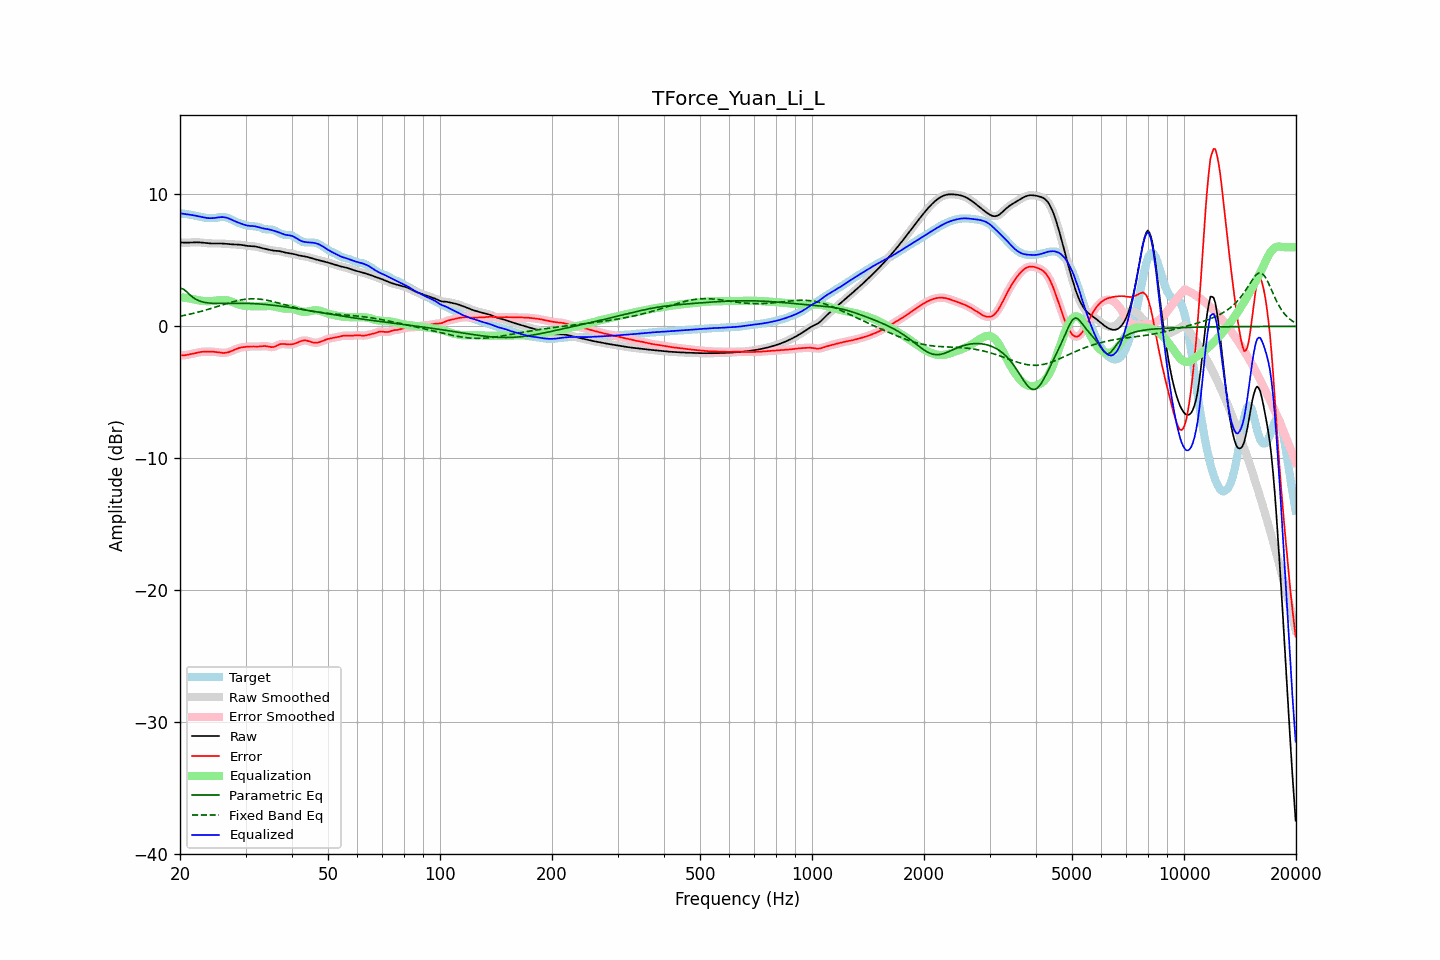

The table this chart was drawn from, first rows:
frequency, raw, error, smoothed, error_smoothed, equalization, parametric_eq, fixed_band_eq, equalized_raw, equalized_smoothed, target
20.00, 6.36, -2.19, 6.36, -2.19, 2.21, 2.89, 0.77, 8.58, 8.58, 8.55
20.20, 6.35, -2.19, 6.35, -2.19, 2.20, 2.86, 0.79, 8.55, 8.55, 8.55
20.40, 6.35, -2.19, 6.35, -2.19, 2.19, 2.83, 0.82, 8.53, 8.53, 8.54
20.61, 6.34, -2.19, 6.34, -2.19, 2.17, 2.73, 0.84, 8.51, 8.51, 8.53
20.81, 6.34, -2.17, 6.34, -2.17, 2.15, 2.64, 0.87, 8.50, 8.50, 8.51
21.02, 6.35, -2.15, 6.35, -2.15, 2.14, 2.52, 0.89, 8.48, 8.48, 8.49
21.23, 6.35, -2.12, 6.35, -2.12, 2.12, 2.40, 0.92, 8.47, 8.47, 8.47
21.44, 6.36, -2.09, 6.36, -2.09, 2.09, 2.30, 0.95, 8.45, 8.45, 8.45
21.66, 6.36, -2.06, 6.36, -2.06, 2.07, 2.20, 0.98, 8.43, 8.43, 8.43
21.87, 6.37, -2.04, 6.37, -2.04, 2.04, 2.12, 1.01, 8.41, 8.40, 8.40
22.09, 6.37, -2.01, 6.37, -2.01, 2.01, 2.04, 1.04, 8.38, 8.38, 8.38
22.31, 6.37, -1.98, 6.37, -1.98, 1.99, 1.98, 1.07, 8.35, 8.35, 8.35
22.54, 6.36, -1.96, 6.36, -1.96, 1.96, 1.93, 1.10, 8.33, 8.33, 8.32
22.76, 6.35, -1.94, 6.35, -1.94, 1.95, 1.89, 1.13, 8.30, 8.30, 8.30
22.99, 6.34, -1.93, 6.34, -1.93, 1.93, 1.85, 1.17, 8.27, 8.27, 8.27
23.22, 6.33, -1.92, 6.33, -1.92, 1.92, 1.82, 1.20, 8.25, 8.25, 8.25
23.45, 6.32, -1.91, 6.32, -1.91, 1.91, 1.80, 1.23, 8.23, 8.23, 8.23
23.69, 6.30, -1.91, 6.30, -1.91, 1.91, 1.78, 1.27, 8.21, 8.21, 8.21
23.92, 6.29, -1.91, 6.29, -1.91, 1.91, 1.77, 1.31, 8.20, 8.20, 8.20
24.16, 6.28, -1.91, 6.28, -1.91, 1.91, 1.76, 1.34, 8.20, 8.20, 8.20
24.40, 6.28, -1.92, 6.28, -1.92, 1.92, 1.75, 1.38, 8.20, 8.20, 8.20
24.65, 6.28, -1.93, 6.28, -1.93, 1.93, 1.74, 1.42, 8.21, 8.21, 8.20
24.89, 6.28, -1.94, 6.28, -1.94, 1.95, 1.74, 1.46, 8.22, 8.22, 8.22
25.14, 6.28, -1.96, 6.28, -1.96, 1.96, 1.73, 1.50, 8.24, 8.24, 8.24
25.39, 6.28, -1.98, 6.28, -1.98, 1.98, 1.73, 1.53, 8.26, 8.26, 8.26
25.65, 6.28, -1.99, 6.28, -1.99, 1.99, 1.73, 1.57, 8.27, 8.27, 8.27
25.91, 6.28, -2.01, 6.28, -2.01, 2.00, 1.73, 1.61, 8.28, 8.28, 8.29
26.16, 6.27, -2.02, 6.27, -2.02, 2.01, 1.73, 1.65, 8.28, 8.28, 8.29
26.43, 6.26, -2.01, 6.26, -2.01, 2.00, 1.74, 1.69, 8.26, 8.26, 8.27
26.69, 6.25, -1.99, 6.25, -1.99, 1.98, 1.74, 1.72, 8.23, 8.23, 8.24
26.96, 6.24, -1.96, 6.24, -1.96, 1.95, 1.74, 1.76, 8.19, 8.19, 8.20
27.23, 6.23, -1.92, 6.23, -1.92, 1.92, 1.74, 1.80, 8.14, 8.14, 8.15
27.50, 6.22, -1.87, 6.22, -1.87, 1.87, 1.74, 1.83, 8.09, 8.09, 8.09
27.77, 6.21, -1.82, 6.21, -1.82, 1.82, 1.74, 1.86, 8.03, 8.03, 8.03
28.05, 6.21, -1.77, 6.21, -1.77, 1.77, 1.75, 1.90, 7.98, 7.98, 7.97
28.33, 6.20, -1.72, 6.20, -1.72, 1.72, 1.75, 1.93, 7.93, 7.93, 7.92
28.62, 6.20, -1.67, 6.20, -1.67, 1.68, 1.75, 1.95, 7.88, 7.88, 7.87
28.90, 6.19, -1.63, 6.19, -1.63, 1.64, 1.75, 1.98, 7.83, 7.83, 7.82
29.19, 6.17, -1.60, 6.17, -1.60, 1.61, 1.75, 2.00, 7.78, 7.78, 7.78
29.48, 6.16, -1.58, 6.16, -1.58, 1.58, 1.75, 2.02, 7.74, 7.74, 7.74
29.78, 6.14, -1.56, 6.14, -1.56, 1.56, 1.74, 2.04, 7.70, 7.70, 7.70
30.08, 6.11, -1.55, 6.12, -1.55, 1.55, 1.74, 2.06, 7.66, 7.66, 7.66
30.38, 6.10, -1.54, 6.10, -1.54, 1.54, 1.74, 2.07, 7.63, 7.64, 7.64
30.68, 6.08, -1.53, 6.09, -1.53, 1.53, 1.73, 2.08, 7.62, 7.62, 7.62
30.99, 6.08, -1.53, 6.08, -1.53, 1.53, 1.73, 2.08, 7.61, 7.61, 7.61
31.30, 6.07, -1.53, 6.07, -1.53, 1.53, 1.73, 2.09, 7.60, 7.60, 7.60
31.61, 6.06, -1.53, 6.06, -1.53, 1.53, 1.72, 2.09, 7.59, 7.59, 7.59
31.93, 6.05, -1.53, 6.05, -1.53, 1.52, 1.71, 2.08, 7.57, 7.57, 7.58
32.24, 6.02, -1.53, 6.02, -1.53, 1.52, 1.71, 2.08, 7.54, 7.54, 7.56
32.57, 6.00, -1.53, 6.00, -1.53, 1.52, 1.70, 2.07, 7.51, 7.51, 7.53
32.89, 5.96, -1.52, 5.96, -1.52, 1.51, 1.69, 2.06, 7.47, 7.47, 7.48
33.22, 5.93, -1.51, 5.93, -1.51, 1.51, 1.68, 2.04, 7.44, 7.44, 7.44
33.55, 5.90, -1.50, 5.90, -1.50, 1.52, 1.67, 2.02, 7.42, 7.42, 7.40
33.89, 5.87, -1.49, 5.87, -1.50, 1.53, 1.66, 2.00, 7.40, 7.40, 7.37
34.23, 5.84, -1.51, 5.84, -1.51, 1.54, 1.65, 1.98, 7.38, 7.38, 7.35
34.57, 5.81, -1.53, 5.81, -1.53, 1.54, 1.64, 1.96, 7.36, 7.35, 7.35
34.92, 5.78, -1.56, 5.78, -1.56, 1.54, 1.63, 1.93, 7.33, 7.33, 7.35
35.27, 5.76, -1.57, 5.76, -1.57, 1.54, 1.61, 1.90, 7.30, 7.30, 7.33
35.62, 5.74, -1.57, 5.74, -1.56, 1.52, 1.60, 1.87, 7.26, 7.26, 7.31
35.97, 5.73, -1.53, 5.73, -1.53, 1.50, 1.58, 1.84, 7.23, 7.23, 7.26
... 635 more rows
